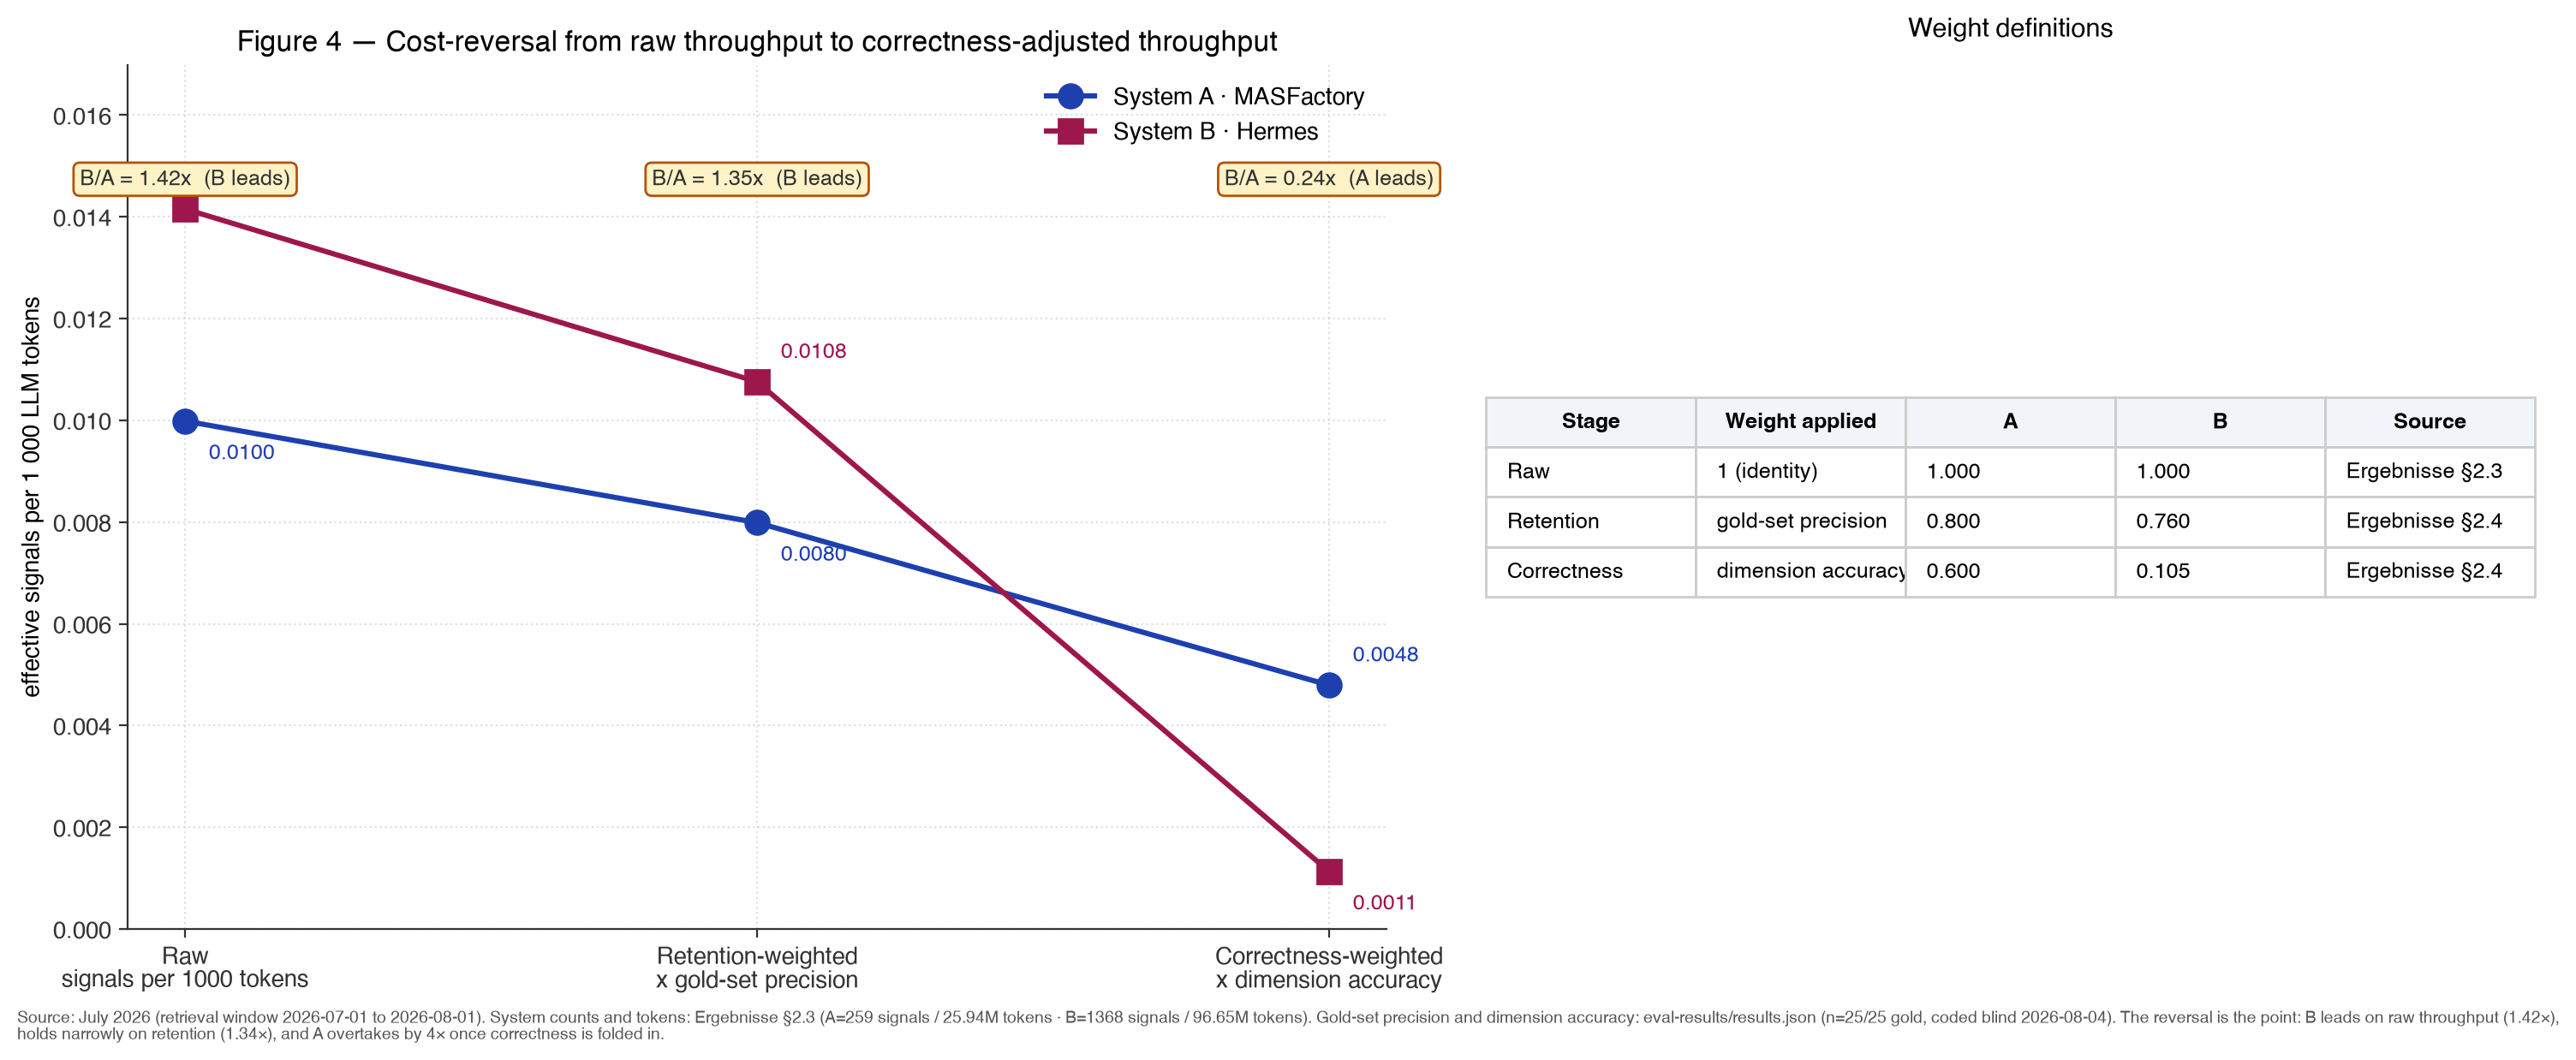

Source data for this figure (header and first rows):
stage, system_a_signals_per_1k_tokens, system_b_signals_per_1k_tokens, ratio_b_over_a
raw, 0.009986, 0.01415, 1.417
retention_weighted, 0.007988, 0.01076, 1.347
correctness_weighted, 0.004793, 0.001130, 0.2357
